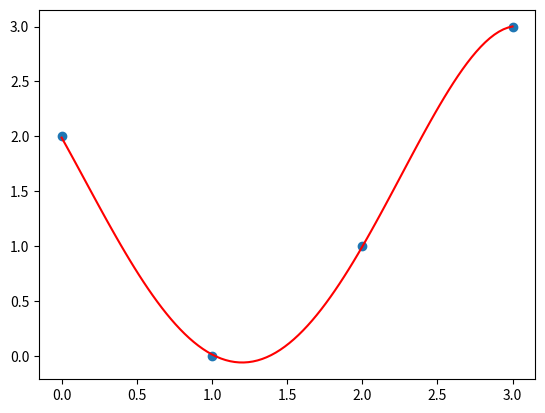

The matplotlib source for this figure:
import numpy as np
import matplotlib.pyplot as plt

def descent(x, y, epochs, step, order):
    weights = np.zeros(order + 1)
    d = []
    d.append(np.ones([1,len(x)])[0])
    for i in np.arange(1, order+1):
        d.append(x ** (i))
    features = np.column_stack(d)

    for i in range(epochs):
        est, cost = 0, 0
        for i in range(order + 1):
            est += (weights[i] * (x ** i))
        difference = est.T - y
        weights = weights + (-step * (1/len(y)) * np.matmul(difference, features))
        for i in range(order + 1):
            cost += ((y - (weights[i] * x ** i)) ** 2)
        cost = ((1/(2*(len(y)))) * np.sum(cost ** 2))

    plt.scatter(x,y)
    u = np.linspace(0,3,100)
    plt.plot(u, sum([(u ** i) * weights[i] for i in range(order + 1)]), 'r-')
    plt.show()

descent(np.asarray([1,2,0,3]), np.asarray([0,1,2,3]), 100000, 0.001, 4)
